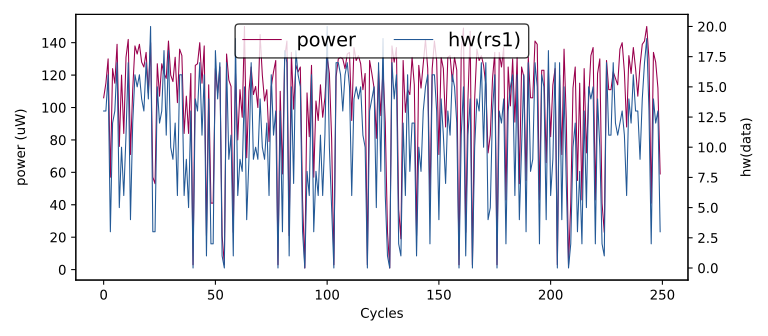

Source data for this figure (header and first rows):
hw(rs1), HW
0, 0
9, 108
11, 134
12, 116
14, 119
16, 138
16, 124
2, 38
0, 3
13, 130
13, 106
13, 115
16, 130
3, 57
12, 124
13, 115
17, 139
5, 76
10, 120
6, 84
11, 131
17, 142
4, 71
12, 111
16, 138
15, 133
16, 139
14, 128
13, 125
17, 134
14, 109
20, 140
3, 57
3, 53
15, 127
12, 107
13, 127
18, 121
11, 118
18, 141
10, 120
9, 116
12, 131
6, 103
16, 136
16, 132
6, 84
9, 107
5, 84
13, 121
0, 3
14, 126
13, 127
17, 140
11, 115
16, 138
1, 21
14, 114
2, 41
2, 41
... 49,940 more rows
